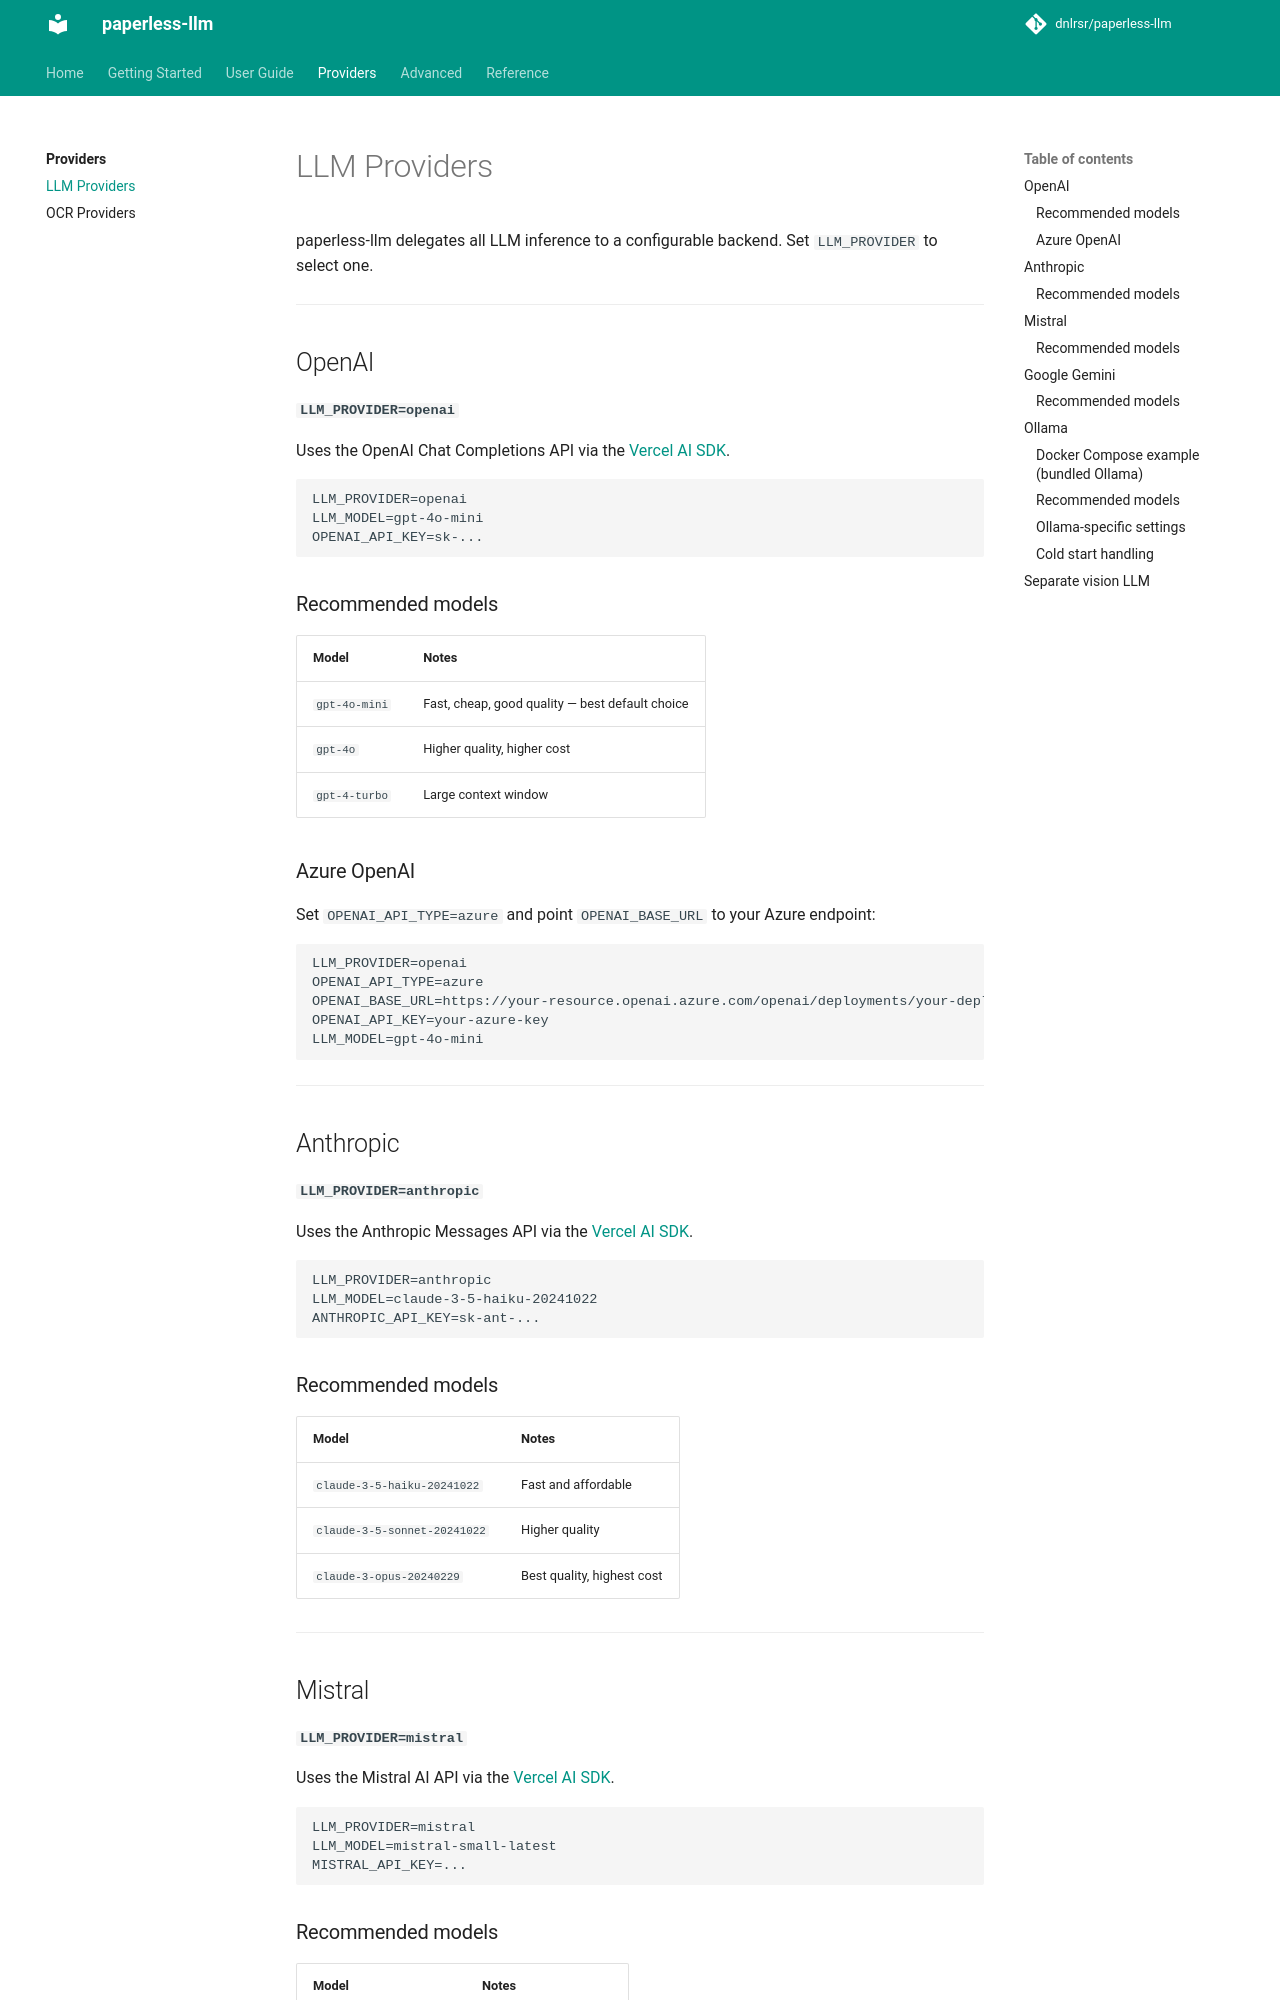

repository: dnlrsr/paperless-llm · page: providers/llm-providers/index.html · generator: mkdocs

# LLM Providers

paperless-llm delegates all LLM inference to a configurable backend. Set `LLM_PROVIDER` to select one.

---

## OpenAI

**`LLM_PROVIDER=openai`**

Uses the OpenAI Chat Completions API via the [Vercel AI SDK](https://sdk.vercel.ai/).

```dotenv
LLM_PROVIDER=openai
LLM_MODEL=gpt-4o-mini
OPENAI_API_KEY=sk-...
```

### Recommended models

| Model | Notes |
|---|---|
| `gpt-4o-mini` | Fast, cheap, good quality — best default choice |
| `gpt-4o` | Higher quality, higher cost |
| `gpt-4-turbo` | Large context window |

### Azure OpenAI

Set `OPENAI_API_TYPE=azure` and point `OPENAI_BASE_URL` to your Azure endpoint:

```dotenv
LLM_PROVIDER=openai
OPENAI_API_TYPE=azure
OPENAI_BASE_URL=https://your-resource.openai.azure.com/openai/deployments/your-deployment
OPENAI_API_KEY=your-azure-key
LLM_MODEL=gpt-4o-mini
```

---

## Anthropic

**`LLM_PROVIDER=anthropic`**

Uses the Anthropic Messages API via the [Vercel AI SDK](https://sdk.vercel.ai/).

```dotenv
LLM_PROVIDER=anthropic
LLM_MODEL=claude-3-5-haiku-20241022
ANTHROPIC_API_KEY=sk-ant-...
```

### Recommended models

| Model | Notes |
|---|---|
| `claude-3-5-haiku-20241022` | Fast and affordable |
| `claude-3-5-sonnet-20241022` | Higher quality |
| `claude-3-opus-20240229` | Best quality, highest cost |

---

## Mistral

**`LLM_PROVIDER=mistral`**

Uses the Mistral AI API via the [Vercel AI SDK](https://sdk.vercel.ai/).

```dotenv
LLM_PROVIDER=mistral
LLM_MODEL=mistral-small-latest
MISTRAL_API_KEY=...
```

### Recommended models

| Model | Notes |
|---|---|
| `mistral-small-latest` | Fast and cost-effective |
| `mistral-large-latest` | Higher accuracy |

---
